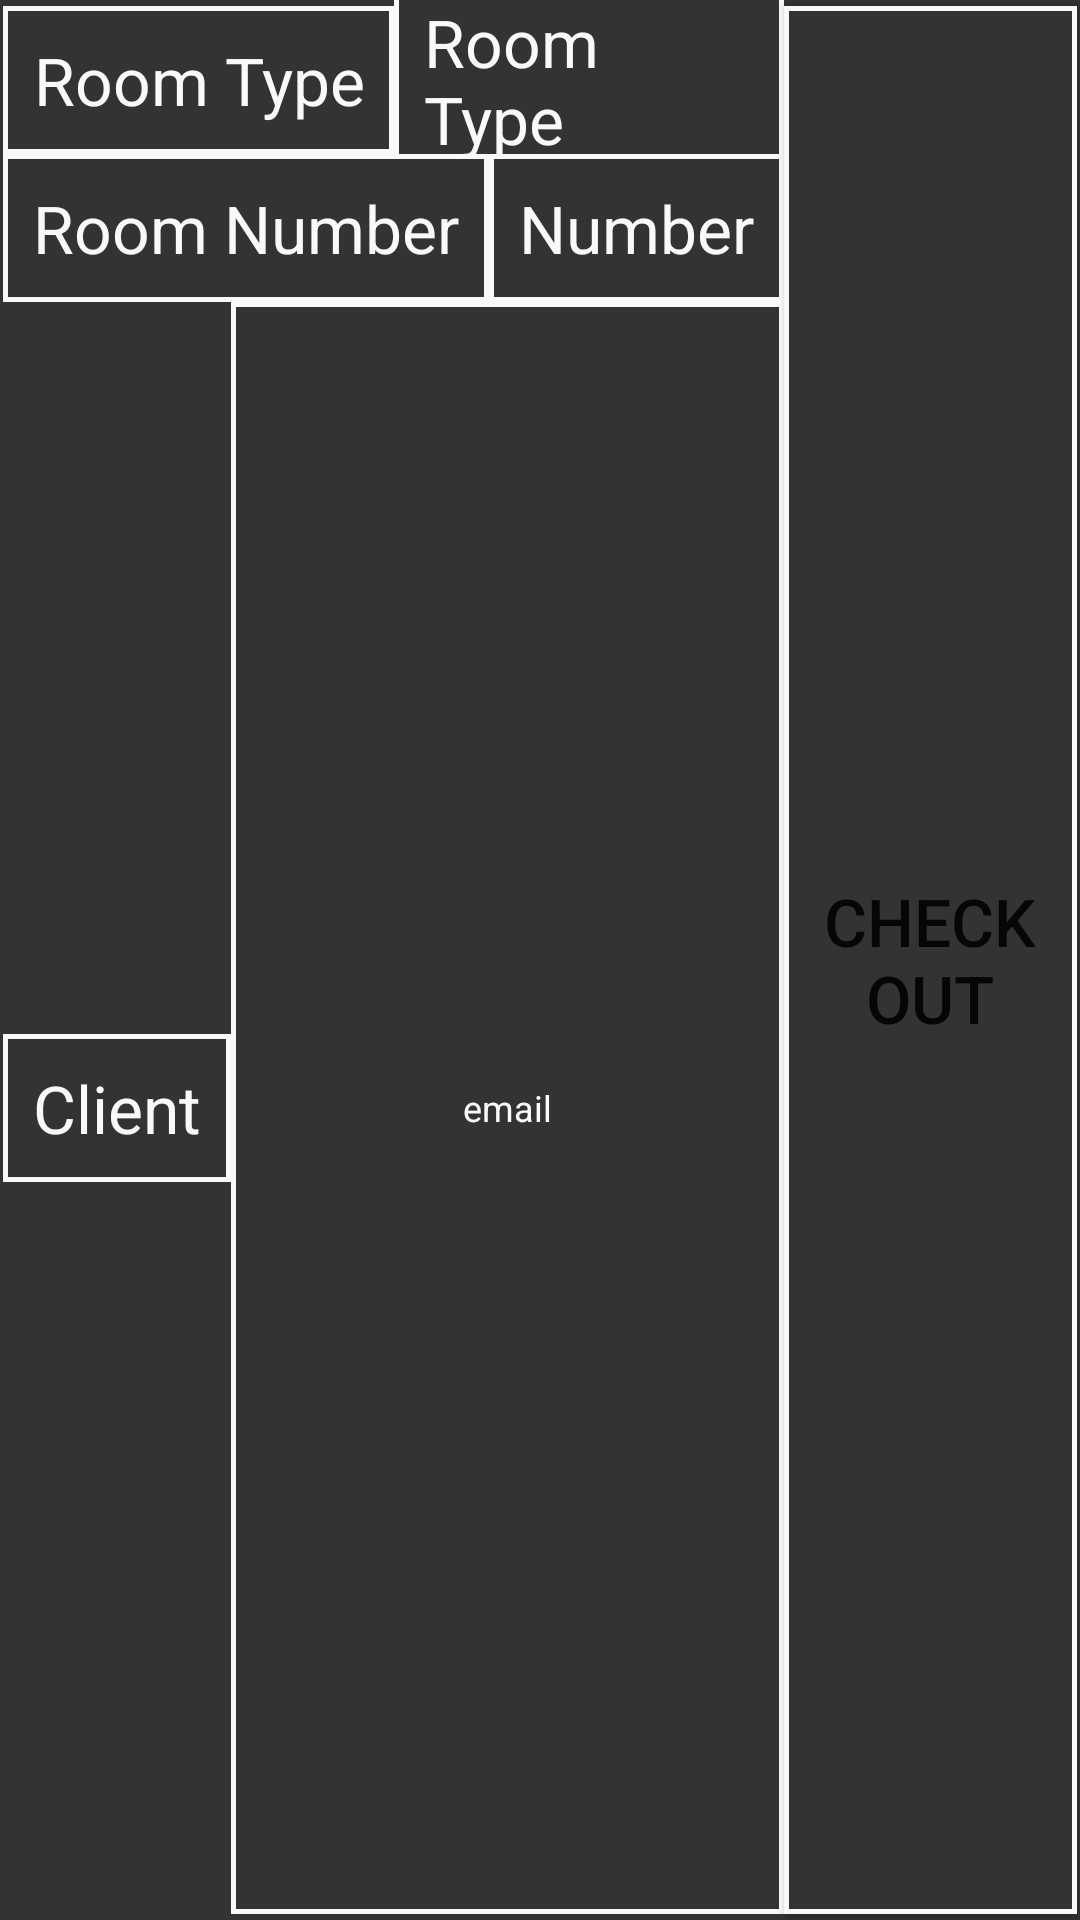

Here is an Android app screen rendered from its layout file. Give the layout XML and the strings, colors and styles it references.
<!-- AndroidManifest.xml: application theme Theme.MobileHotelAppAssignment -->
<!-- res/layout/check_out_rows.xml -->
<?xml version="1.0" encoding="utf-8"?>
<androidx.constraintlayout.widget.ConstraintLayout xmlns:android="http://schemas.android.com/apk/res/android"
    xmlns:app="http://schemas.android.com/apk/res-auto"
    xmlns:tools="http://schemas.android.com/tools"
    android:layout_width="match_parent"
    android:layout_height="wrap_content"
    android:layout_marginTop="25dp"
    android:background="@color/primary_black">

    <TextView
        android:id="@+id/roomTypeView"
        android:layout_width="wrap_content"
        android:layout_height="wrap_content"
        android:layout_marginStart="1dp"
        android:layout_marginTop="2dp"
        android:background="@drawable/thin_border"
        android:padding="10dp"
        android:text="Room Type"
        android:textAlignment="textEnd"
        android:textColor="@color/primary_white"
        android:textSize="22sp"
        app:layout_constraintStart_toStartOf="parent"
        app:layout_constraintTop_toTopOf="parent" />

    <TextView
        android:id="@+id/roomTypeAD"
        android:layout_width="0dp"
        android:layout_height="wrap_content"
        android:layout_marginTop="2dp"
        android:background="@drawable/thin_border"
        android:padding="10dp"
        android:text="Room Type"
        android:textColor="@color/primary_white"
        android:textSize="22sp"
        app:layout_constraintBottom_toTopOf="@+id/roomNumberAD"
        app:layout_constraintEnd_toEndOf="@+id/roomNumberAD"
        app:layout_constraintStart_toEndOf="@+id/roomTypeView"
        app:layout_constraintTop_toTopOf="parent" />

    <TextView
        android:id="@+id/roomNumberView"
        android:layout_width="wrap_content"
        android:layout_height="wrap_content"
        android:layout_marginStart="1dp"
        android:background="@drawable/thin_border"
        android:padding="10dp"
        android:text="Room Number"
        android:textColor="@color/primary_white"
        android:textSize="22sp"
        app:layout_constraintStart_toStartOf="parent"
        app:layout_constraintTop_toBottomOf="@+id/roomTypeView" />


    <TextView
        android:id="@+id/roomNumberAD"
        android:layout_width="0dp"
        android:layout_height="wrap_content"
        android:background="@drawable/thin_border"
        android:padding="10dp"
        android:text="Number"
        android:textColor="@color/primary_white"
        android:textSize="22sp"
        app:layout_constraintBottom_toTopOf="@+id/clientEmailAD"
        app:layout_constraintStart_toEndOf="@+id/roomNumberView" />

    <TextView
        android:id="@+id/clientEmailView"
        android:layout_width="wrap_content"
        android:layout_height="wrap_content"
        android:layout_marginStart="1dp"
        android:layout_marginBottom="2dp"
        android:background="@drawable/thin_border"
        android:padding="10dp"
        android:text="Client"
        android:textColor="@color/primary_white"
        android:textSize="22sp"
        app:layout_constraintBottom_toBottomOf="parent"
        app:layout_constraintStart_toStartOf="parent"
        app:layout_constraintTop_toBottomOf="@+id/roomNumberView" />

    <TextView
        android:id="@+id/clientEmailAD"
        android:layout_width="0dp"
        android:layout_height="0dp"
        android:gravity="center"
        android:layout_marginBottom="2dp"
        android:background="@drawable/thin_border"
        android:padding="10dp"
        android:text="email"
        android:textColor="@color/primary_white"
        android:textSize="12sp"
        app:layout_constraintBottom_toBottomOf="parent"
        app:layout_constraintEnd_toEndOf="@+id/roomNumberAD"
        app:layout_constraintStart_toEndOf="@+id/clientEmailView"
        app:layout_constraintTop_toBottomOf="@+id/roomNumberView"
        app:layout_constraintVertical_bias="1.0" />

    <Button
        android:id="@+id/checkoutCoBtn"
        android:layout_width="0dp"
        android:layout_height="0dp"
        android:layout_marginTop="2dp"
        android:layout_marginEnd="1dp"
        android:layout_marginBottom="2dp"
        android:background="@drawable/thin_border"
        android:text="Check out"
        android:textSize="22sp"
        app:layout_constraintBottom_toBottomOf="parent"
        app:layout_constraintEnd_toEndOf="parent"
        app:layout_constraintHorizontal_bias="0.0"
        app:layout_constraintStart_toEndOf="@+id/roomNumberAD"
        app:layout_constraintTop_toTopOf="parent"
        app:layout_constraintVertical_bias="0.0" />


</androidx.constraintlayout.widget.ConstraintLayout>
<!-- resources referenced by this layout -->
<resources>
  <color name="primary_black">#333333</color>
  <color name="primary_white">#F9F9F9</color>
  <!-- drawable thin_border (drawable) -->
  <?xml version="1.0" encoding="utf-8"?>
  <shape xmlns:android="http://schemas.android.com/apk/res/android" android:shape="rectangle" >
      <solid android:color="@color/primary_black" />
      <stroke android:width="5px" android:color="@color/primary_white"/>
  </shape>
  <style name="Theme.MobileHotelAppAssignment" parent="Theme.MaterialComponents.DayNight.DarkActionBar">
          
          <item name="colorPrimary">@color/primary_base</item>
          <item name="colorPrimaryVariant">@color/primary_base_variant</item>
          <item name="colorOnPrimary">@color/white</item>
          
          <item name="colorSecondary">@color/teal_200</item>
          <item name="colorSecondaryVariant">@color/teal_700</item>
          <item name="colorOnSecondary">@color/black</item>
          
  
          
      </style>
  <color name="primary_base">#F4511E</color>
  <color name="primary_base_variant">#E3704C</color>
  <color name="white">#FFFFFFFF</color>
  <color name="teal_200">#FF03DAC5</color>
  <color name="teal_700">#FF018786</color>
  <color name="black">#FF000000</color>
</resources>
